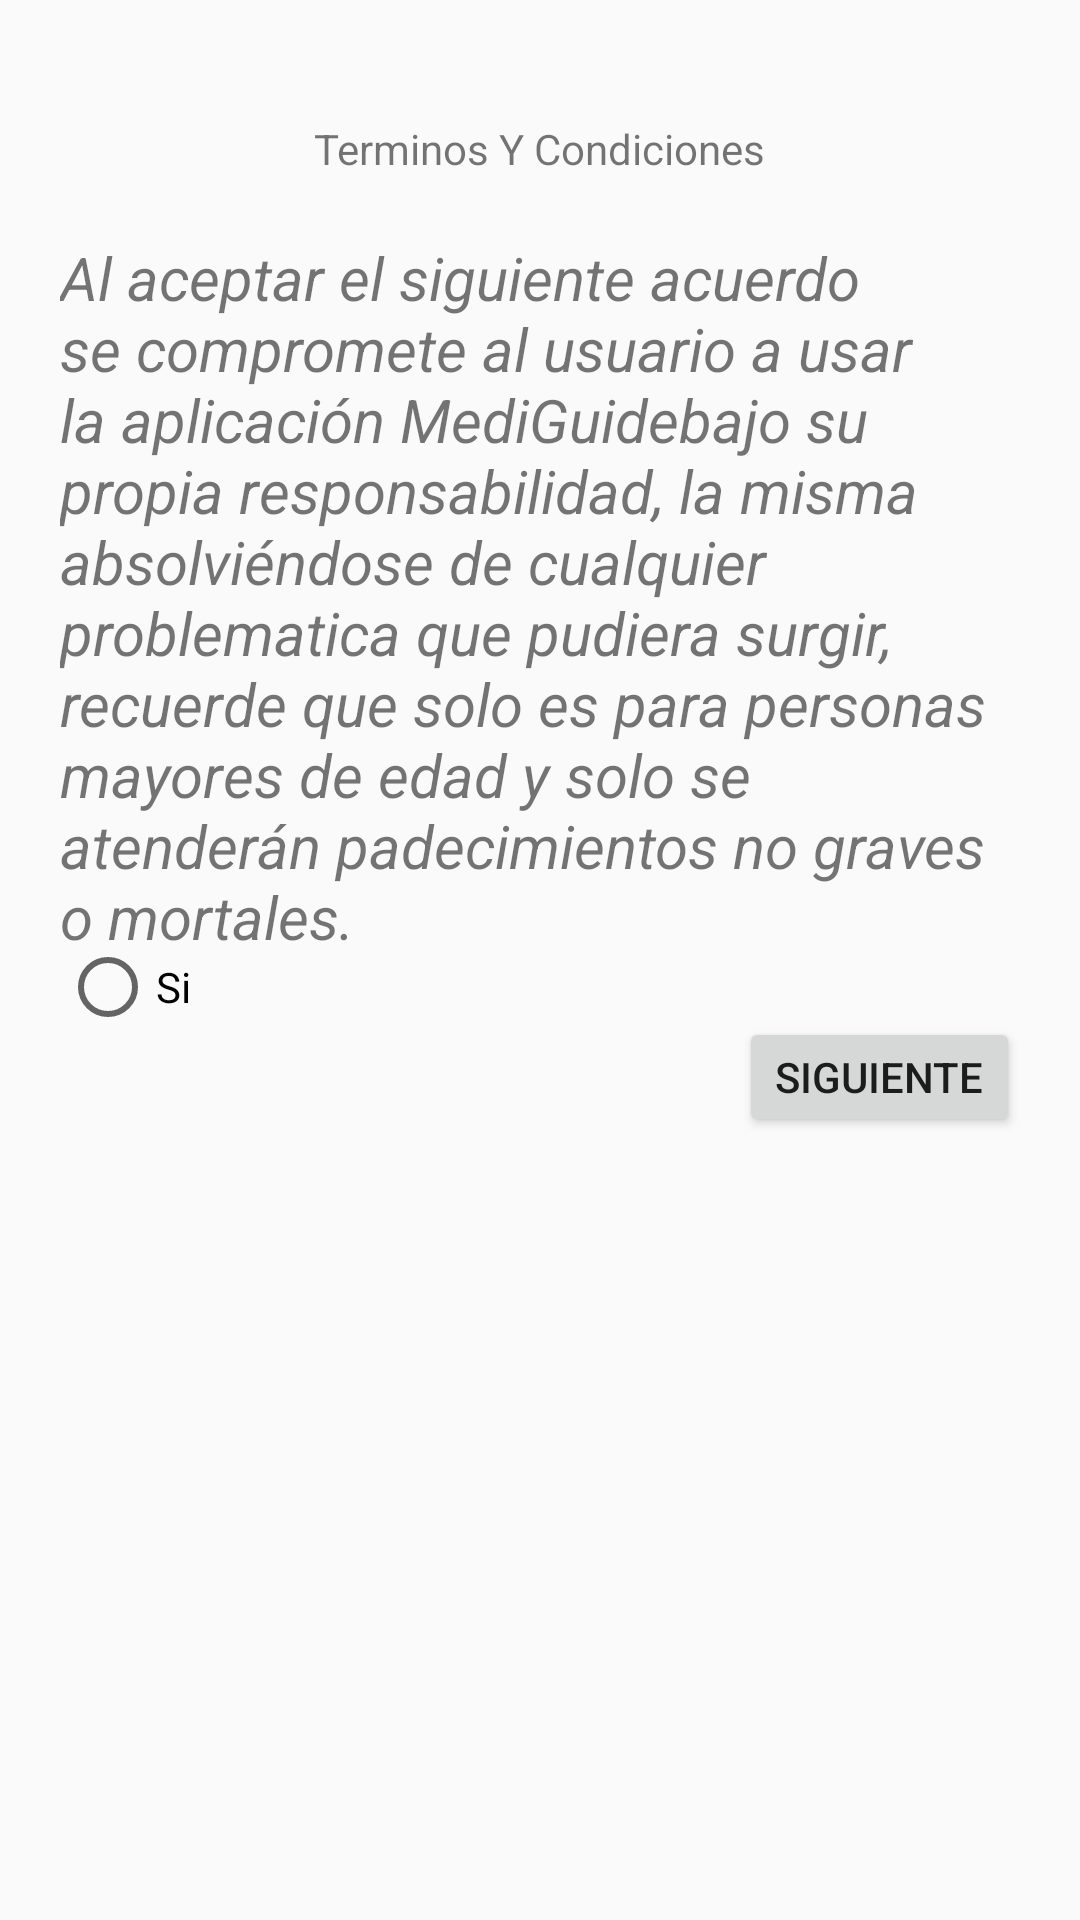

The Android layout XML behind this screen, and the referenced resources:
<!-- AndroidManifest.xml: application theme Theme.AppCompat.Light.NoActionBar -->
<!-- res/layout/activity_terminos__condiciones.xml -->
<?xml version="1.0" encoding="utf-8"?>
<LinearLayout xmlns:android="http://schemas.android.com/apk/res/android"
    xmlns:app="http://schemas.android.com/apk/res-auto"
    xmlns:tools="http://schemas.android.com/tools"
    android:layout_width="match_parent"
    android:layout_height="match_parent"
    android:background="@drawable/redondo"
    android:paddingLeft="60dp"
    android:paddingRight="60dp"
    android:orientation="vertical"
    android:padding="20dp"
    tools:context=".Terminos_Condiciones"
    >

    <TextView
        android:layout_width="wrap_content"
        android:layout_height="wrap_content"
        android:layout_gravity="center"
        android:layout_marginTop="20dp"
        android:text="Terminos Y Condiciones" />

    <TextView
        android:id="@+id/textView4"
        android:layout_width="wrap_content"
        android:layout_height="wrap_content"
        android:layout_marginTop="20dp"
        android:text="@string/Terminos"
        android:textSize="20sp"
        android:textStyle="italic"
        app:layout_constraintBottom_toTopOf="@+id/radioButton5"
        app:layout_constraintStart_toStartOf="parent"
        app:layout_constraintTop_toTopOf="parent" />

    <RadioButton
        android:id="@+id/radioButton5"
        android:layout_width="60dp"
        android:layout_height="20dp"
        android:layout_gravity="left"
        android:text="Si" />

    <Button
        android:id="@+id/siguiente"
        android:layout_width="wrap_content"
        android:layout_height="40dp"
        android:layout_gravity="right"
        android:text="Siguiente" />


</LinearLayout>
<!-- resources referenced by this layout -->
<resources>
  <string name="Terminos">Al aceptar el siguiente acuerdo se compromete al usuario a usar la aplicación "MediGuide" bajo su propia responsabilidad, la misma absolviéndose de cualquier problematica que pudiera surgir, recuerde que solo es para personas mayores de edad y solo se atenderán padecimientos no graves o mortales.</string>
</resources>
